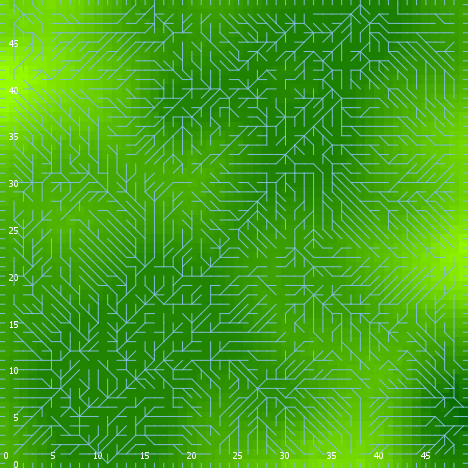

The table this chart was drawn from, first rows:
export-world data (NetLogo 6.0.4)
land_05_withInitialEcologicalCommunity.n…
06/24/2020 22:36:48:097 +0100
RANDOM STATE
0 0 -1727483681 23 0.7648935207676525 fa…
GLOBALS
min-pxcor, max-pxcor, min-pycor, max-pycor, perspective, subject, nextIndex, directed-links, ticks, display-mode, ecol_brushfrequencyinflection, ecol_brushfrequencyrate, ecol_grassfrequencyinflection, ecol_grassfrequencyrate, ecol_woodfrequencyinflection, ecol_woodfrequencyrate, elevationdistribution, elev_algorithm-style, elev_featureanglerange, elev_inversioniterations, elev_noise, elev_numdepressions, elev_numprotuberances, elev_numranges
0, 49, 0, 49, 0, nobody, 2600, "UNDIRECTED", -1, "elevation (m)", 8.201, 0.05743, 0.3502, 0.1055, 18.49, 0.0639, [25.981631726407397 18.91159258808764 10…, "C#", 11.46, 1.769, 1.735, 5, 2, 34
TURTLES
who, color, heading, xcor, ycor, shape, label, label-color, breed, hidden?, size, pen-size, pen-mode, numpoints
0, 85, 229, 24, 4, "default", "", 9.9, {breed flowholders}, true, 1, 1, "up", 
1, 5, 62, 3, 42, "default", "", 9.9, {breed flowholders}, true, 1, 1, "up", 
2, 55, 31, 31, 19, "default", "", 9.9, {breed flowholders}, true, 1, 1, "up", 
3, 85, 165, 27, 11, "default", "", 9.9, {breed flowholders}, true, 1, 1, "up", 
4, 75, 304, 5, 27, "default", "", 9.9, {breed flowholders}, true, 1, 1, "up", 
5, 25, 298, 3, 44, "default", "", 9.9, {breed flowholders}, true, 1, 1, "up", 
6, 115, 17, 44, 17, "default", "", 9.9, {breed flowholders}, true, 1, 1, "up", 
7, 25, 187, 3, 39, "default", "", 9.9, {breed flowholders}, true, 1, 1, "up", 
8, 15, 235, 1, 26, "default", "", 9.9, {breed flowholders}, true, 1, 1, "up", 
9, 85, 313, 47, 46, "default", "", 9.9, {breed flowholders}, true, 1, 1, "up", 
10, 85, 209, 40, 48, "default", "", 9.9, {breed flowholders}, true, 1, 1, "up", 
11, 125, 20, 16, 42, "default", "", 9.9, {breed flowholders}, true, 1, 1, "up", 
12, 95, 61, 36, 32, "default", "", 9.9, {breed flowholders}, true, 1, 1, "up", 
13, 75, 253, 19, 20, "default", "", 9.9, {breed flowholders}, true, 1, 1, "up", 
14, 95, 159, 9, 2, "default", "", 9.9, {breed flowholders}, true, 1, 1, "up", 
15, 25, 11, 38, 27, "default", "", 9.9, {breed flowholders}, true, 1, 1, "up", 
16, 25, 212, 33, 32, "default", "", 9.9, {breed flowholders}, true, 1, 1, "up", 
17, 85, 205, 24, 30, "default", "", 9.9, {breed flowholders}, true, 1, 1, "up", 
18, 97, 0, 39, 49, "line half", "", 9.9, {breed flowholders}, false, 1, 1, "up", 
19, 115, 214, 11, 32, "default", "", 9.9, {breed flowholders}, true, 1, 1, "up", 
20, 85, 168, 13, 24, "default", "", 9.9, {breed flowholders}, true, 1, 1, "up", 
21, 125, 339, 44, 13, "default", "", 9.9, {breed flowholders}, true, 1, 1, "up", 
22, 25, 300, 40, 34, "default", "", 9.9, {breed flowholders}, true, 1, 1, "up", 
23, 15, 194, 34, 15, "default", "", 9.9, {breed flowholders}, true, 1, 1, "up", 
24, 135, 316, 21, 1, "default", "", 9.9, {breed flowholders}, true, 1, 1, "up", 
25, 95, 288, 27, 33, "default", "", 9.9, {breed flowholders}, true, 1, 1, "up", 
26, 135, 191, 17, 19, "default", "", 9.9, {breed flowholders}, true, 1, 1, "up", 
27, 65, 105, 26, 28, "default", "", 9.9, {breed flowholders}, true, 1, 1, "up", 
28, 25, 155, 47, 42, "default", "", 9.9, {breed flowholders}, true, 1, 1, "up", 
29, 65, 125, 21, 34, "default", "", 9.9, {breed flowholders}, true, 1, 1, "up", 
30, 115, 313, 15, 32, "default", "", 9.9, {breed flowholders}, true, 1, 1, "up", 
31, 125, 327, 1, 21, "default", "", 9.9, {breed flowholders}, true, 1, 1, "up", 
32, 5, 331, 37, 32, "default", "", 9.9, {breed flowholders}, true, 1, 1, "up", 
33, 15, 346, 47, 31, "default", "", 9.9, {breed flowholders}, true, 1, 1, "up", 
34, 125, 305, 24, 43, "default", "", 9.9, {breed flowholders}, true, 1, 1, "up", 
35, 15, 7, 4, 2, "default", "", 9.9, {breed flowholders}, true, 1, 1, "up", 
36, 97, 90, 49, 28, "line half", "", 9.9, {breed flowholders}, false, 1, 1, "up", 
37, 135, 237, 11, 46, "default", "", 9.9, {breed flowholders}, true, 1, 1, "up", 
38, 115, 173, 28, 34, "default", "", 9.9, {breed flowholders}, true, 1, 1, "up", 
39, 35, 2, 41, 22, "default", "", 9.9, {breed flowholders}, true, 1, 1, "up", 
40, 75, 327, 23, 37, "default", "", 9.9, {breed flowholders}, true, 1, 1, "up", 
41, 35, 207, 19, 2, "default", "", 9.9, {breed flowholders}, true, 1, 1, "up", 
42, 25, 342, 11, 39, "default", "", 9.9, {breed flowholders}, true, 1, 1, "up", 
43, 95, 85, 42, 6, "default", "", 9.9, {breed flowholders}, true, 1, 1, "up", 
44, 5, 300, 28, 6, "default", "", 9.9, {breed flowholders}, true, 1, 1, "up", 
45, 135, 278, 30, 4, "default", "", 9.9, {breed flowholders}, true, 1, 1, "up", 
46, 25, 122, 16, 10, "default", "", 9.9, {breed flowholders}, true, 1, 1, "up", 
47, 105, 194, 40, 24, "default", "", 9.9, {breed flowholders}, true, 1, 1, "up", 
48, 135, 266, 2, 18, "default", "", 9.9, {breed flowholders}, true, 1, 1, "up", 
49, 35, 349, 4, 35, "default", "", 9.9, {breed flowholders}, true, 1, 1, "up", 
50, 15, 234, 10, 21, "default", "", 9.9, {breed flowholders}, true, 1, 1, "up", 
... 9,824 more rows
